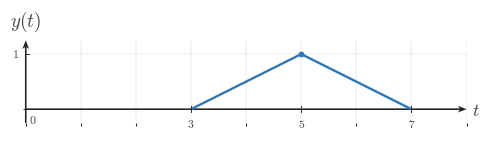

Python code for this plot: (Note: this script raises an exception after producing the figure.)
"""Generated matplotlib figure for l006-s006-qg-q002-choice-b-q002-choice-b."""

from __future__ import annotations

from pathlib import Path

import matplotlib as mpl
import matplotlib.pyplot as plt
import numpy as np
from matplotlib.ticker import MultipleLocator

BACKGROUND_COLOR = "white"
CANONICAL_DPI = 300
PX_PER_DATA_UNIT = 150
MARGIN_LEFT_PX = 115
MARGIN_RIGHT_PX = 120
MARGIN_BOTTOM_PX = 95
MARGIN_TOP_PX = 110


def px_to_pt(px):
    return px * 72 / CANONICAL_DPI


def px_to_data(px):
    return px / PX_PER_DATA_UNIT


SIGNAL_COLOR = "#2f78b7"
AXIS_COLOR = "#222222"
LABEL_COLOR = "#444444"
TICK_LABEL_COLOR = "#444444"
GRID_COLOR = "#000000"

SIGNAL_LW = px_to_pt(7.1)
AXIS_LW = px_to_pt(4.3)
TICK_LW = px_to_pt(2.7)
GRID_LW = px_to_pt(1.3)
PEAK_MARKER_SIZE = px_to_pt(13.3)
TICK_LABEL_SIZE = px_to_pt(35.6)
AXIS_LABEL_SIZE = px_to_pt(53.3)
TOP_LABEL_SIZE = px_to_pt(57.8)

TICK_HALF_LEN = px_to_data(8.25)
X_TICK_LABEL_Y = -px_to_data(24)
Y_TICK_LABEL_X = px_to_data(18)
ORIGIN_LABEL_X = px_to_data(9)
ORIGIN_LABEL_Y = -px_to_data(12)
X_AXIS_LABEL_X_PAD = px_to_data(15)
X_AXIS_LABEL_Y = -px_to_data(4.5)
Y_AXIS_LABEL_Y_PAD = px_to_data(18)
AXIS_ARROW_SHAFT_WIDTH_DATA = px_to_data(4.3)
GRID_ALPHA = 0.18

AXIS_ARROW_KW = dict(
    angles="xy",
    scale_units="xy",
    scale=1,
    units="xy",
    width=AXIS_ARROW_SHAFT_WIDTH_DATA,
    headwidth=4.2,
    headlength=5.5,
    headaxislength=4.3,
    color=AXIS_COLOR,
    pivot="tail",
    clip_on=False,
)


def configure_matplotlib():
    mpl.rcParams.update(
        {
            "mathtext.fontset": "cm",
            "font.family": "serif",
            "figure.facecolor": BACKGROUND_COLOR,
            "axes.facecolor": BACKGROUND_COLOR,
            "savefig.facecolor": BACKGROUND_COLOR,
            "axes.grid": False,
        }
    )


configure_matplotlib()


def make_ct_signal_figure(xlim, ylim, *, dpi=CANONICAL_DPI):
    x_range = xlim[1] - xlim[0]
    y_range = ylim[1] - ylim[0]

    axes_w_px = x_range * PX_PER_DATA_UNIT
    axes_h_px = y_range * PX_PER_DATA_UNIT
    fig_w_px = MARGIN_LEFT_PX + axes_w_px + MARGIN_RIGHT_PX
    fig_h_px = MARGIN_BOTTOM_PX + axes_h_px + MARGIN_TOP_PX

    fig, ax = plt.subplots(
        figsize=(fig_w_px / dpi, fig_h_px / dpi),
        dpi=dpi,
        facecolor=BACKGROUND_COLOR,
        constrained_layout=True,
    )
    return fig, ax


def make_horizontal_panels_figure(panel_xlims, ylim, *, gap_px=30, dpi=CANONICAL_DPI):
    x_ranges = [xlim[1] - xlim[0] for xlim in panel_xlims]
    y_range = ylim[1] - ylim[0]

    axes_w_px = sum(x_ranges) * PX_PER_DATA_UNIT
    axes_h_px = y_range * PX_PER_DATA_UNIT
    fig_w_px = MARGIN_LEFT_PX + axes_w_px + MARGIN_RIGHT_PX + gap_px * (len(panel_xlims) - 1)
    fig_h_px = MARGIN_BOTTOM_PX + axes_h_px + MARGIN_TOP_PX

    fig = plt.figure(
        figsize=(fig_w_px / dpi, fig_h_px / dpi),
        dpi=dpi,
        facecolor=BACKGROUND_COLOR,
        constrained_layout=True,
    )
    gridspec = fig.add_gridspec(1, len(panel_xlims), width_ratios=x_ranges)
    axes = [fig.add_subplot(gridspec[0, i]) for i in range(len(panel_xlims))]
    return fig, axes


def save_figure(fig, output_path, *, dpi=CANONICAL_DPI):
    output_path = Path(output_path)
    output_path.parent.mkdir(parents=True, exist_ok=True)
    fig.savefig(output_path, dpi=dpi, facecolor=BACKGROUND_COLOR, bbox_inches="tight")
    plt.close(fig)


def math_label(value):
    if isinstance(value, str):
        return value
    numeric = float(value)
    rounded = round(numeric)
    if np.isclose(numeric, rounded):
        return rf"${int(rounded)}$"
    return rf"${numeric:g}$"


def setup_ct_signal_axes(
    ax,
    *,
    xlim,
    ylim,
    xticks,
    yticks,
    x_axis_label=r"$t$",
    y_axis_label=r"$x(t)$",
    show_grid=True,
    show_origin=True,
    y_tick_label_side="left",
    x_minor_grid_step=1,
    y_minor_grid_step=1,
    equal_aspect=True,
):
    ax.set_xlim(*xlim)
    ax.set_ylim(*ylim)

    if equal_aspect:
        ax.set_aspect("equal", adjustable="box")

    ax.set_xticks(xticks)
    ax.set_yticks(yticks)
    ax.xaxis.set_minor_locator(MultipleLocator(x_minor_grid_step))
    ax.yaxis.set_minor_locator(MultipleLocator(y_minor_grid_step))

    if show_grid:
        ax.grid(True, which="both", linewidth=GRID_LW, alpha=GRID_ALPHA, color=GRID_COLOR)
        ax.set_axisbelow(True)

    for spine in ax.spines.values():
        spine.set_visible(False)

    ax.tick_params(left=False, bottom=False, labelleft=False, labelbottom=False)

    x_axis_start, x_axis_end = xlim
    y_axis_start, y_axis_end = ylim

    ax.quiver(x_axis_start, 0, x_axis_end - x_axis_start, 0, **AXIS_ARROW_KW)
    ax.quiver(0, y_axis_start, 0, y_axis_end - y_axis_start, **AXIS_ARROW_KW)

    for t in xticks:
        if abs(t) < 1e-12:
            continue
        ax.plot([t, t], [-TICK_HALF_LEN, TICK_HALF_LEN], color=AXIS_COLOR, lw=TICK_LW, zorder=5)
        ax.text(
            t,
            X_TICK_LABEL_Y,
            math_label(t),
            fontsize=TICK_LABEL_SIZE,
            ha="center",
            va="top",
            color=TICK_LABEL_COLOR,
            zorder=6,
        )

    for y in yticks:
        if abs(y) < 1e-12:
            continue
        ax.plot([-TICK_HALF_LEN, TICK_HALF_LEN], [y, y], color=AXIS_COLOR, lw=TICK_LW, zorder=5)
        if y_tick_label_side == "right":
            ax.text(
                Y_TICK_LABEL_X,
                y,
                math_label(y),
                fontsize=TICK_LABEL_SIZE,
                ha="left",
                va="center",
                color=TICK_LABEL_COLOR,
                zorder=6,
            )
        else:
            ax.text(
                -Y_TICK_LABEL_X,
                y,
                math_label(y),
                fontsize=TICK_LABEL_SIZE,
                ha="right",
                va="center",
                color=TICK_LABEL_COLOR,
                zorder=6,
            )

    if show_origin:
        ax.text(
            ORIGIN_LABEL_X,
            ORIGIN_LABEL_Y,
            r"$0$",
            fontsize=TICK_LABEL_SIZE,
            ha="left",
            va="top",
            color=TICK_LABEL_COLOR,
            zorder=6,
        )

    if x_axis_label is not None:
        ax.text(
            x_axis_end + X_AXIS_LABEL_X_PAD,
            X_AXIS_LABEL_Y,
            x_axis_label,
            fontsize=AXIS_LABEL_SIZE,
            ha="left",
            va="center",
            color=LABEL_COLOR,
            clip_on=False,
        )

    if y_axis_label is not None:
        ax.text(
            0,
            y_axis_end + Y_AXIS_LABEL_Y_PAD,
            y_axis_label,
            fontsize=TOP_LABEL_SIZE,
            ha="center",
            va="bottom",
            color=LABEL_COLOR,
            clip_on=False,
        )


def plot_signal(ax, t, x, *, lw=SIGNAL_LW, color=SIGNAL_COLOR, zorder=4):
    ax.plot(
        t,
        x,
        color=color,
        linewidth=lw,
        solid_capstyle="butt",
        solid_joinstyle="miter",
        zorder=zorder,
    )


def draw_peak_marker(ax, t0, x0, *, color=SIGNAL_COLOR, zorder=6):
    ax.plot(
        t0,
        x0,
        marker="o",
        markersize=PEAK_MARKER_SIZE,
        markerfacecolor=color,
        markeredgecolor=color,
        linestyle="None",
        zorder=zorder,
    )


def draw_pulse(ax, start, peak, end, *, height=1.0, color=SIGNAL_COLOR, zorder=4):
    plot_signal(ax, [start, peak, end], [0.0, height, 0.0], lw=SIGNAL_LW, color=color, zorder=zorder)
    draw_peak_marker(ax, peak, height, color=color, zorder=zorder + 2)


def render_panel_pulse_figure(
    output_path,
    panel_specs,
    *,
    ylim=(-0.25, 1.25),
    gap_px=30,
    show_grid=True,
):
    if len(panel_specs) == 1:
        fig, ax = make_ct_signal_figure(panel_specs[0]["xlim"], ylim)
        axes = [ax]
    else:
        fig, axes = make_horizontal_panels_figure([spec["xlim"] for spec in panel_specs], ylim, gap_px=gap_px)

    for ax, spec in zip(axes, panel_specs):
        setup_ct_signal_axes(
            ax,
            xlim=spec["xlim"],
            ylim=ylim,
            xticks=spec["xticks"],
            yticks=spec.get("yticks", [1]),
            x_axis_label=spec.get("x_axis_label", r"$t$"),
            y_axis_label=spec.get("signal_label", r"$x(t)$"),
            show_grid=show_grid,
            show_origin=spec.get("show_origin", True),
            y_tick_label_side=spec.get("y_tick_label_side", "left"),
        )
        pulse = spec["pulse"]
        draw_pulse(
            ax,
            pulse["start"],
            pulse["peak"],
            pulse["end"],
            height=pulse.get("height", 1.0),
        )

    save_figure(fig, output_path)

OUTPUT_PATH = Path('/home/jake/Developer/MA/PIPELINE/Electrical-and-Computer-Engineering/2-Build-Lessons/4-Image-Generation/1-Outputs/Continuous-Time-Signal-Processing/3.3--time-reversal-and-combined-operations-Images/images/l006-s006-qg-q002-choice-b-q002-choice-b.png')

def main():
    panel_specs = [{'xlim': (0, 8), 'xticks': [3, 5, 7], 'signal_label': '$y(t)$', 'pulse': {'start': 3, 'peak': 5, 'end': 7}}]
    render_panel_pulse_figure(OUTPUT_PATH, panel_specs)

if __name__ == '__main__':
    main()
